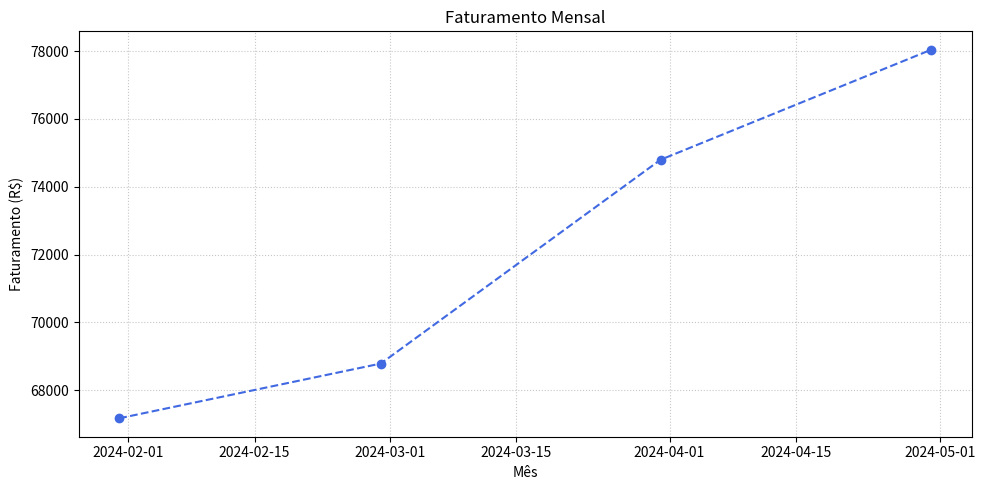
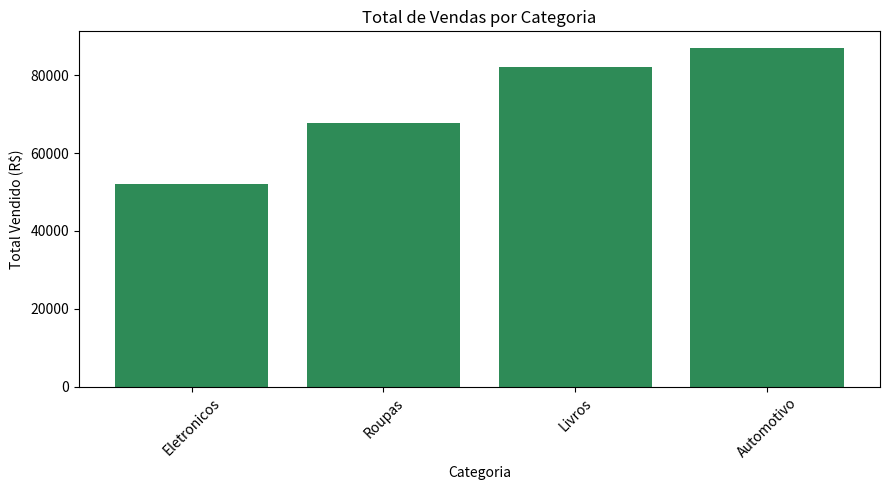
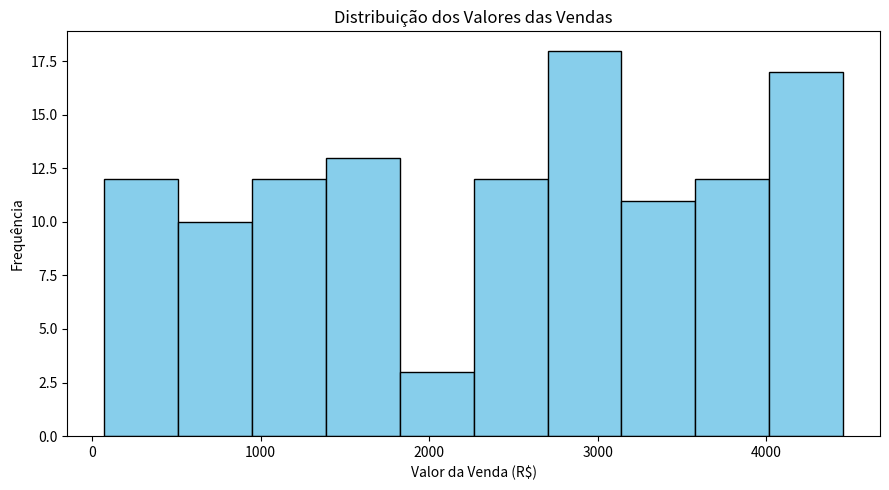
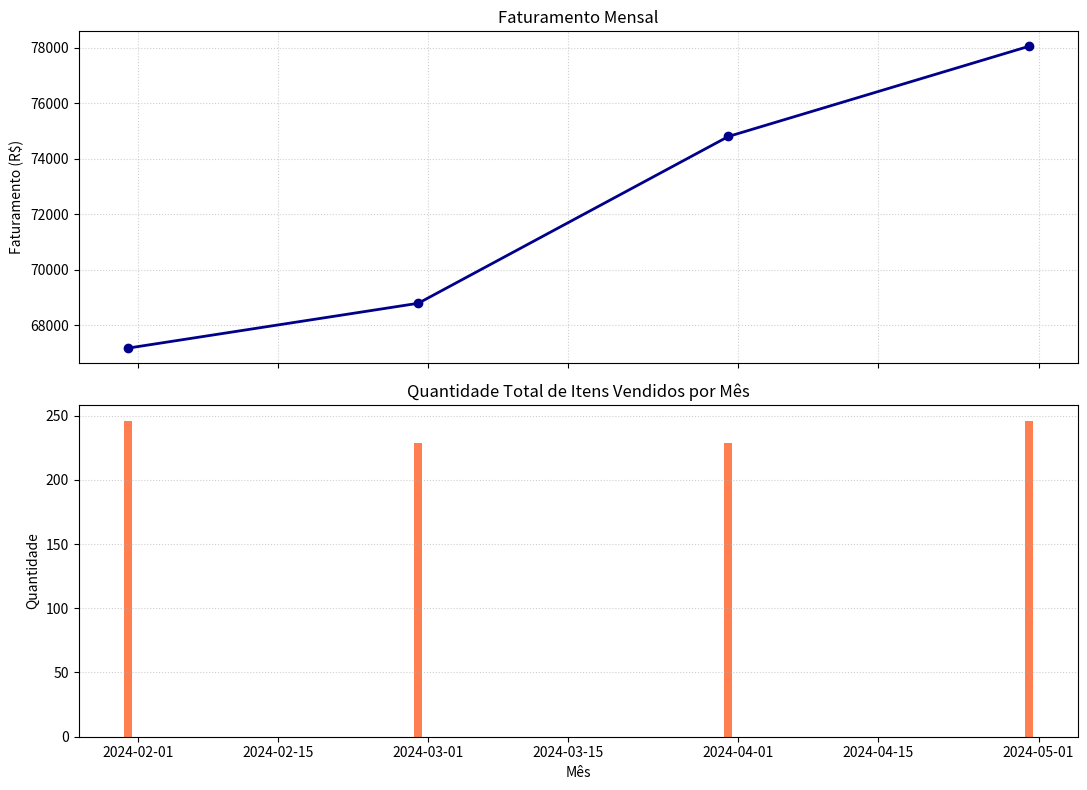
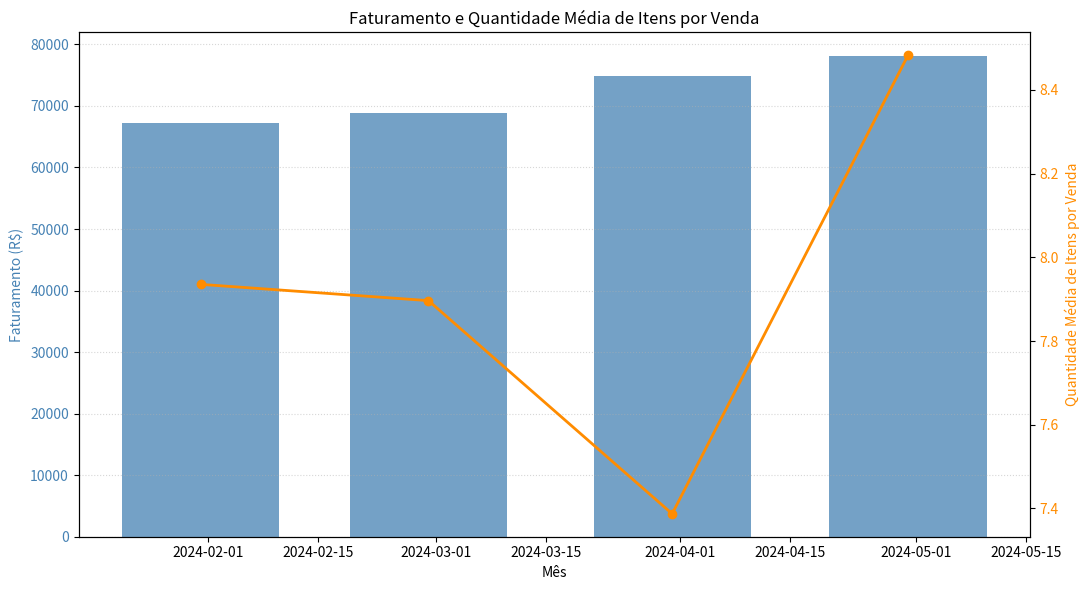
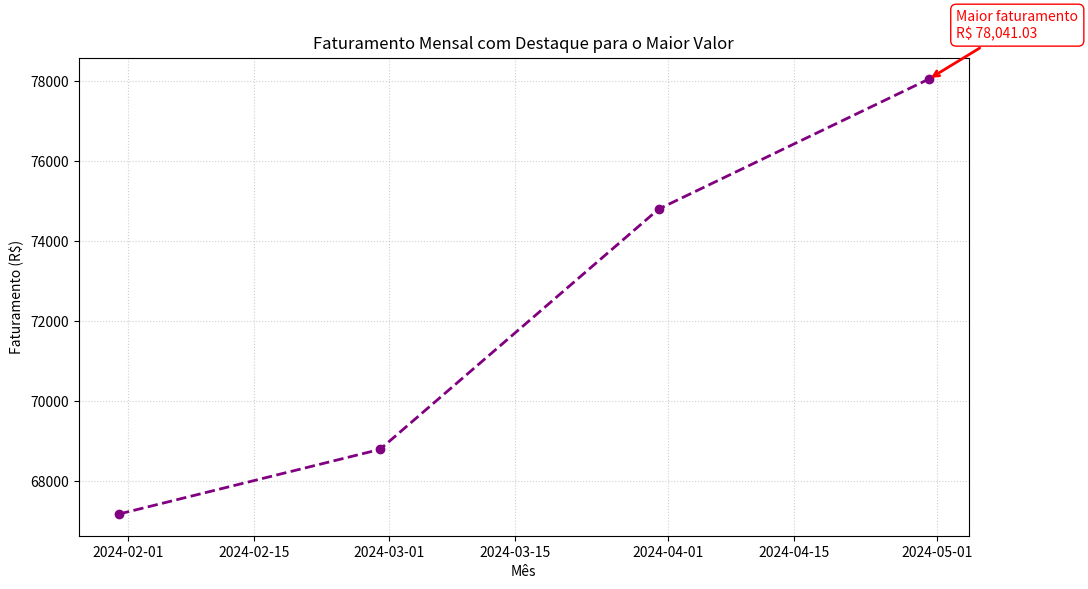
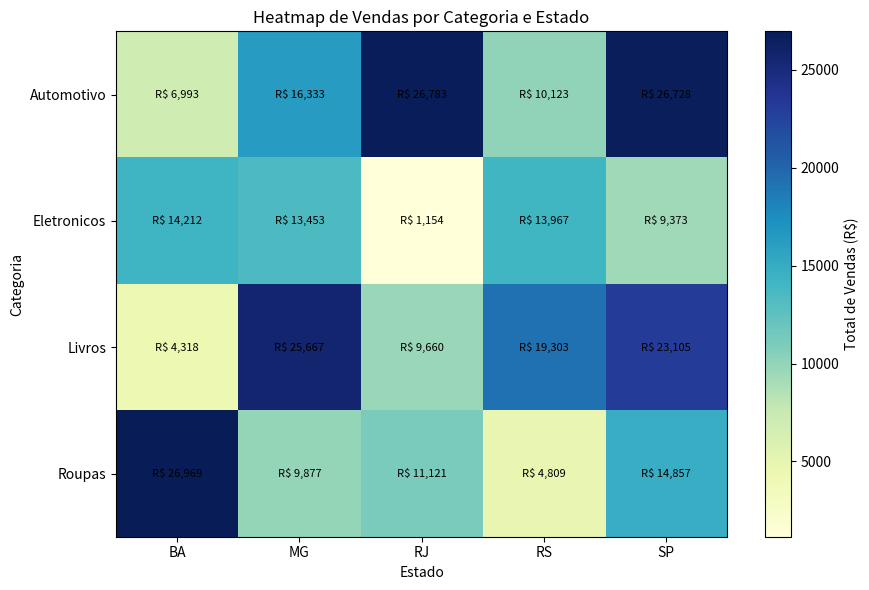

Here is the Python script that generated these plots, in order:
import matplotlib.pyplot as plt
import numpy as np
import pandas as pd

np.random.seed(42)
n_registros = 120

datas = pd.date_range(start='2024-01-01', periods=n_registros, freq='D')
categorias = ['Eletronicos', 'Livros', 'Roupas', 'Automotivo']
estados = ['SP', 'RJ', 'MG', 'RS', 'BA']

dados = {
    'data': datas,
    'categoria': np.random.choice(categorias, size=n_registros),
    'estado': np.random.choice(estados, size=n_registros),
    'valor': np.random.uniform(50, 4500, size=n_registros).round(2),
    'quantidade': np.random.randint(1, 15, size=n_registros),
}

df = pd.DataFrame(dados)

df['valor_venda'] = (
    df['valor'] * np.random.uniform(0.9, 1.1, size=n_registros)
).round(2)

df = df.set_index('data')


faturamento_mensal = df['valor_venda'].resample('ME').sum()

plt.figure(figsize=(10, 5))

plt.plot(
    faturamento_mensal.index,
    faturamento_mensal.values,
    marker='o',
    linestyle='--',
    color='royalblue'
)

plt.title('Faturamento Mensal')
plt.xlabel('Mês')
plt.ylabel('Faturamento (R$)')
plt.grid(True, linestyle=':', alpha=0.7)

plt.tight_layout()
plt.show()


vendas_categoria = (
    df.groupby('categoria')['valor_venda']
    .sum()
    .sort_values()
)

plt.figure(figsize=(9, 5))

plt.bar(
    vendas_categoria.index,
    vendas_categoria.values,
    color='seagreen'
)

plt.title('Total de Vendas por Categoria')
plt.xlabel('Categoria')
plt.ylabel('Total Vendido (R$)')
plt.xticks(rotation=45)

plt.tight_layout()
plt.show()


plt.figure(figsize=(9, 5))

plt.hist(
    df['valor'],
    bins=10,
    edgecolor='black',
    color='skyblue'
)

plt.title('Distribuição dos Valores das Vendas')
plt.xlabel('Valor da Venda (R$)')
plt.ylabel('Frequência')

plt.tight_layout()
plt.show()


quantidade_mensal = df['quantidade'].resample('ME').sum()

fig, (ax1, ax2) = plt.subplots(
    2,
    1,
    figsize=(11, 8),
    sharex=True
)

ax1.plot(
    faturamento_mensal.index,
    faturamento_mensal.values,
    marker='o',
    color='darkblue',
    linewidth=2
)

ax1.set_title('Faturamento Mensal')
ax1.set_ylabel('Faturamento (R$)')
ax1.grid(True, linestyle=':', alpha=0.6)

ax2.bar(
    quantidade_mensal.index,
    quantidade_mensal.values,
    color='coral'
)

ax2.set_title('Quantidade Total de Itens Vendidos por Mês')
ax2.set_xlabel('Mês')
ax2.set_ylabel('Quantidade')
ax2.grid(axis='y', linestyle=':', alpha=0.6)

plt.tight_layout()
plt.show()


quantidade_media_mensal = df['quantidade'].resample('ME').mean()

fig, ax1 = plt.subplots(figsize=(11, 6))

barras = ax1.bar(
    faturamento_mensal.index,
    faturamento_mensal.values,
    width=20,
    color='steelblue',
    alpha=0.75,
    label='Faturamento'
)

ax1.set_xlabel('Mês')
ax1.set_ylabel('Faturamento (R$)', color='steelblue')
ax1.tick_params(axis='y', labelcolor='steelblue')
ax1.grid(axis='y', linestyle=':', alpha=0.5)

ax2 = ax1.twinx()

linha = ax2.plot(
    quantidade_media_mensal.index,
    quantidade_media_mensal.values,
    color='darkorange',
    marker='o',
    linewidth=2,
    label='Quantidade média'
)

ax2.set_ylabel(
    'Quantidade Média de Itens por Venda',
    color='darkorange'
)
ax2.tick_params(axis='y', labelcolor='darkorange')

plt.title('Faturamento e Quantidade Média de Itens por Venda')

plt.tight_layout()
plt.show()


mes_maior_faturamento = faturamento_mensal.idxmax()
maior_faturamento = faturamento_mensal.max()

fig, ax = plt.subplots(figsize=(11, 6))

ax.plot(
    faturamento_mensal.index,
    faturamento_mensal.values,
    marker='o',
    linestyle='--',
    color='purple',
    linewidth=2
)

ax.set_title('Faturamento Mensal com Destaque para o Maior Valor')
ax.set_xlabel('Mês')
ax.set_ylabel('Faturamento (R$)')
ax.grid(True, linestyle=':', alpha=0.6)

ax.annotate(
    f'Maior faturamento\nR$ {maior_faturamento:,.2f}',
    xy=(mes_maior_faturamento, maior_faturamento),
    xytext=(20, 30),
    textcoords='offset points',
    arrowprops=dict(
        arrowstyle='->',
        color='red',
        linewidth=2
    ),
    fontsize=10,
    color='red',
    bbox=dict(
        boxstyle='round,pad=0.4',
        facecolor='white',
        edgecolor='red'
    )
)

plt.tight_layout()
plt.show()


pivot_vendas = pd.pivot_table(
    df,
    values='valor_venda',
    index='categoria',
    columns='estado',
    aggfunc='sum'
)

print('Tabela dinâmica:')
print(pivot_vendas)


fig, ax = plt.subplots(figsize=(9, 6))

heatmap = ax.imshow(
    pivot_vendas.values,
    cmap='YlGnBu',
    aspect='auto'
)

ax.set_xticks(
    np.arange(len(pivot_vendas.columns))
)
ax.set_xticklabels(
    pivot_vendas.columns
)

ax.set_yticks(
    np.arange(len(pivot_vendas.index))
)
ax.set_yticklabels(
    pivot_vendas.index
)

ax.set_xlabel('Estado')
ax.set_ylabel('Categoria')
ax.set_title('Heatmap de Vendas por Categoria e Estado')

cbar = plt.colorbar(heatmap, ax=ax)
cbar.set_label('Total de Vendas (R$)')

for i in range(len(pivot_vendas.index)):
    for j in range(len(pivot_vendas.columns)):
        valor = pivot_vendas.iloc[i, j]

        ax.text(
            j,
            i,
            f'R$ {valor:,.0f}',
            ha='center',
            va='center',
            color='black',
            fontsize=8
        )

plt.tight_layout()


plt.savefig(
    'heatmap_vendas.png',
    dpi=300,
    bbox_inches='tight'
)

plt.show()
